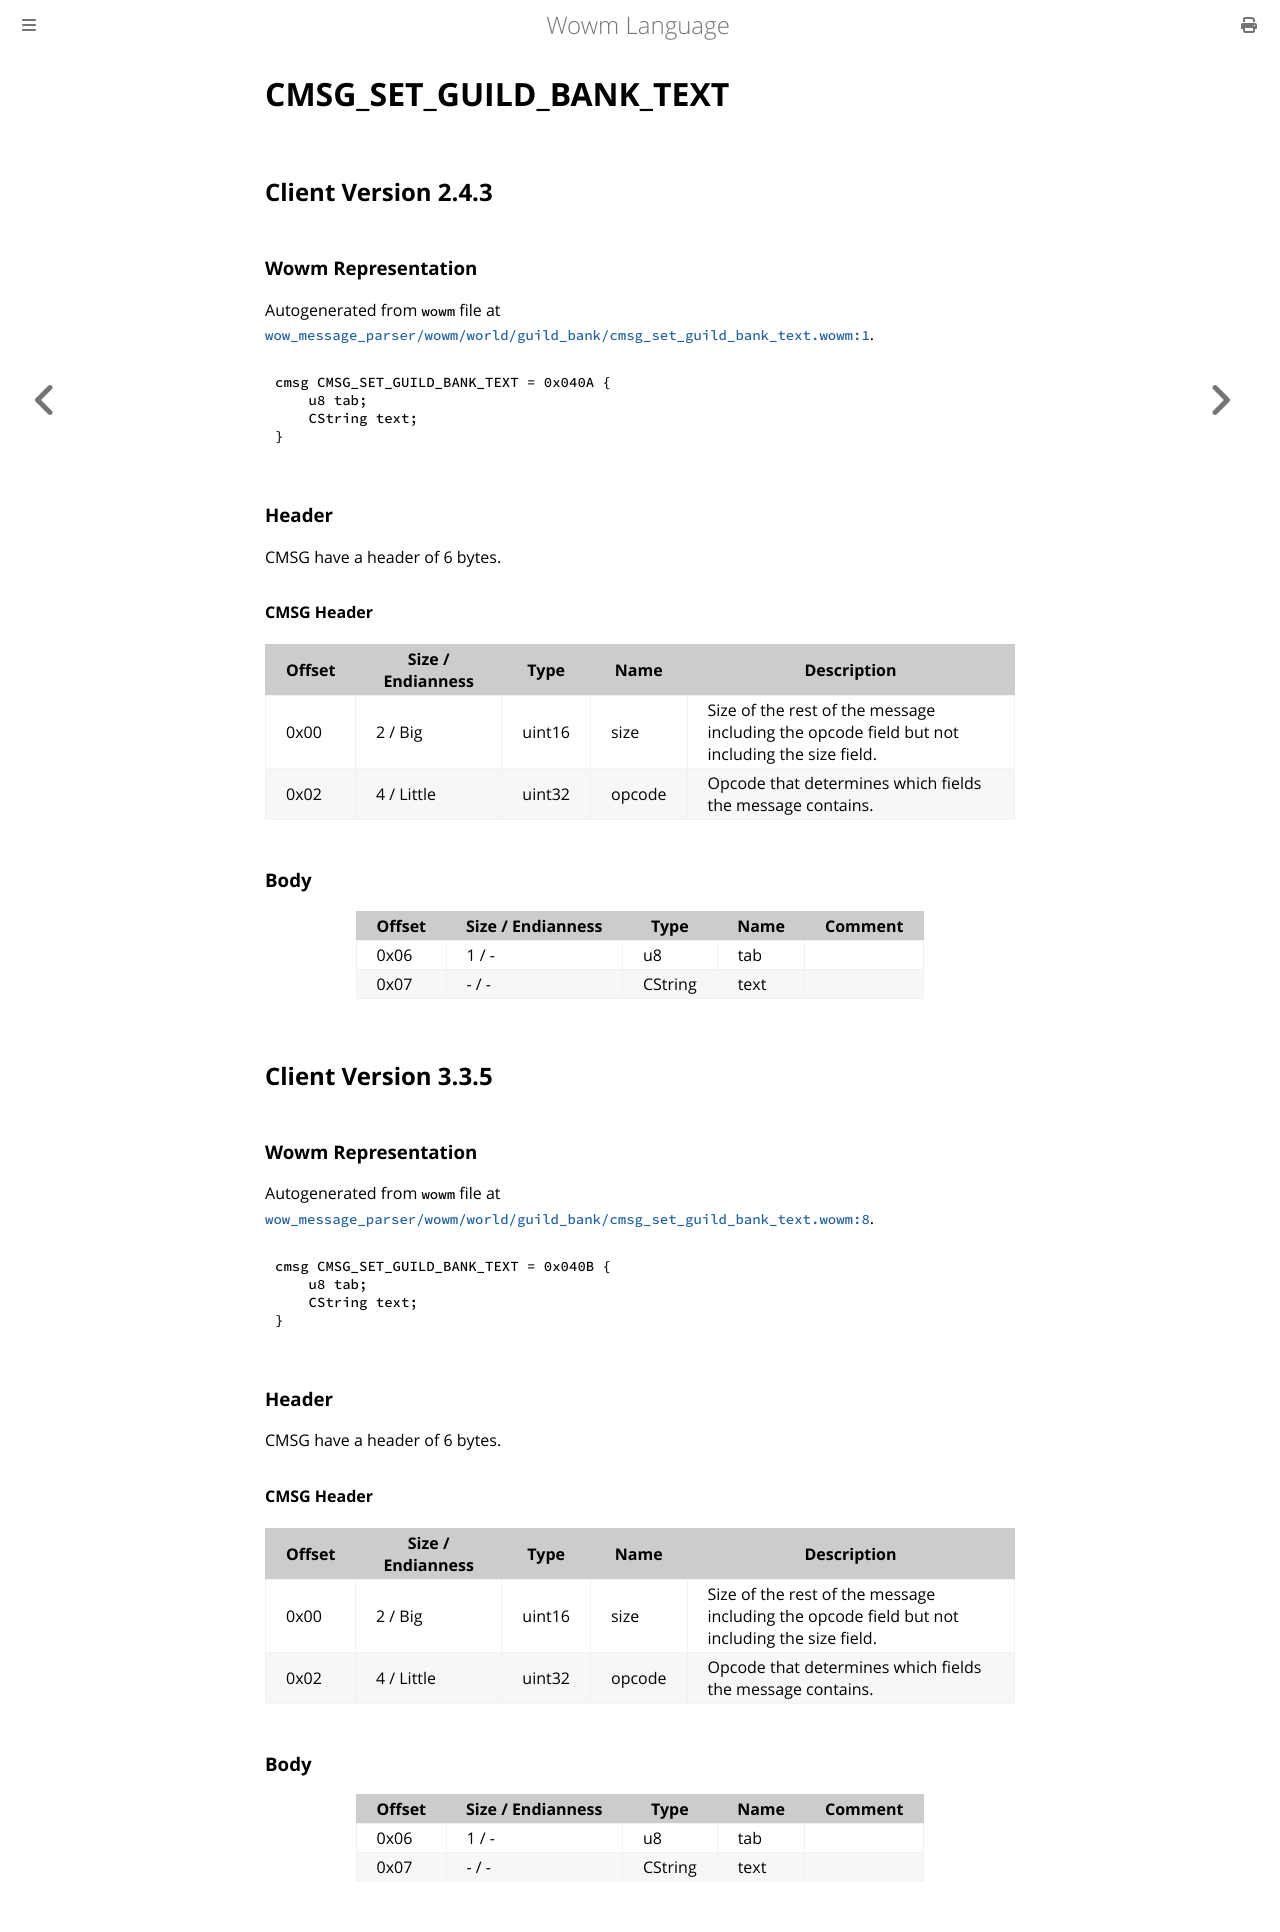

repository: gtker/wow_messages · page: docs/cmsg_set_guild_bank_text.html · generator: mdbook

# CMSG_SET_GUILD_BANK_TEXT

## Client Version 2.4.3

### Wowm Representation

Autogenerated from `wowm` file at [`wow_message_parser/wowm/world/guild_bank/cmsg_set_guild_bank_text.wowm:1`](https://github.com/gtker/wow_messages/tree/main/wow_message_parser/wowm/world/guild_bank/cmsg_set_guild_bank_text.wowm#L1).
```rust,ignore
cmsg CMSG_SET_GUILD_BANK_TEXT = 0x040A {
    u8 tab;
    CString text;
}
```
### Header

CMSG have a header of 6 bytes.

#### CMSG Header

| Offset | Size / Endianness | Type   | Name   | Description |
| ------ | ----------------- | ------ | ------ | ----------- |
| 0x00   | 2 / Big           | uint16 | size   | Size of the rest of the message including the opcode field but not including the size field.|
| 0x02   | 4 / Little        | uint32 | opcode | Opcode that determines which fields the message contains.|

### Body

| Offset | Size / Endianness | Type | Name | Comment |
| ------ | ----------------- | ---- | ---- | ------- |
| 0x06 | 1 / - | u8 | tab |  |
| 0x07 | - / - | CString | text |  |

## Client Version 3.3.5

### Wowm Representation

Autogenerated from `wowm` file at [`wow_message_parser/wowm/world/guild_bank/cmsg_set_guild_bank_text.wowm:8`](https://github.com/gtker/wow_messages/tree/main/wow_message_parser/wowm/world/guild_bank/cmsg_set_guild_bank_text.wowm#L8).
```rust,ignore
cmsg CMSG_SET_GUILD_BANK_TEXT = 0x040B {
    u8 tab;
    CString text;
}
```
### Header

CMSG have a header of 6 bytes.

#### CMSG Header

| Offset | Size / Endianness | Type   | Name   | Description |
| ------ | ----------------- | ------ | ------ | ----------- |
| 0x00   | 2 / Big           | uint16 | size   | Size of the rest of the message including the opcode field but not including the size field.|
| 0x02   | 4 / Little        | uint32 | opcode | Opcode that determines which fields the message contains.|

### Body

| Offset | Size / Endianness | Type | Name | Comment |
| ------ | ----------------- | ---- | ---- | ------- |
| 0x06 | 1 / - | u8 | tab |  |
| 0x07 | - / - | CString | text |  |
